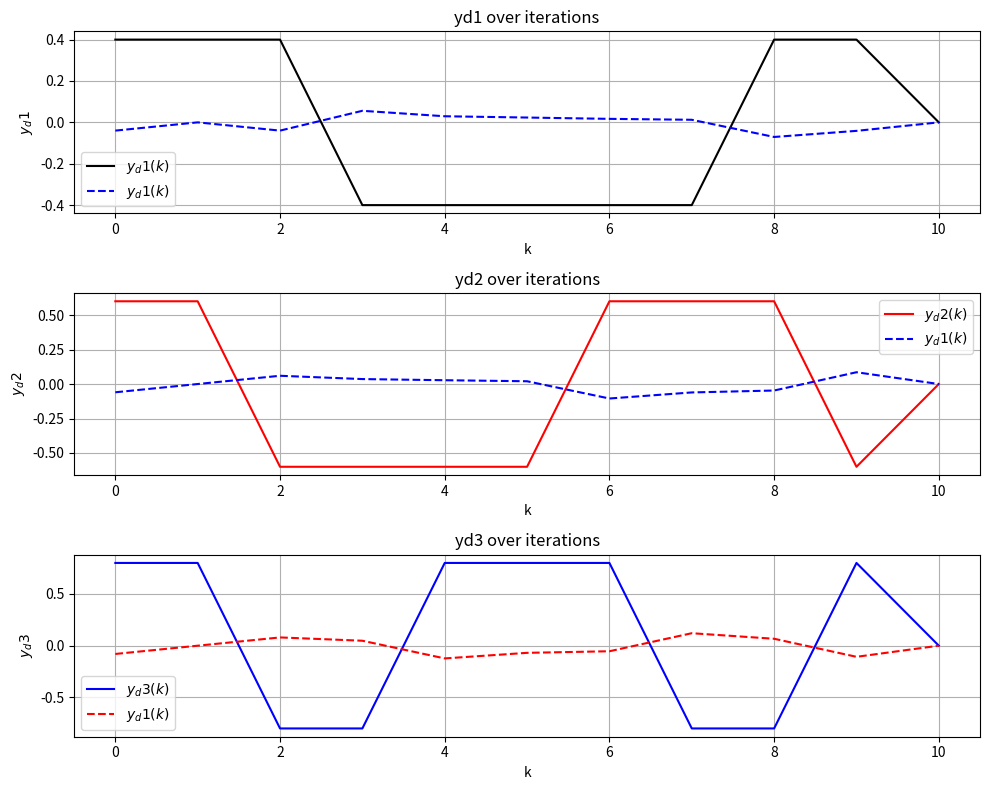

Reproduce this figure in Python.
import numpy as np
import matplotlib.pyplot as plt

def fcn_yd1(k):
    x = 2 * np.pi * np.cos(2 * np.pi * k / 10)
    return np.clip(x, -0.4, 0.4)

def fcn_yd2(k):
    x = 2 * np.pi * np.cos(2 * np.pi * k / 7)
    return np.clip(x, -0.6, 0.6)

def fcn_yd3(k):
    x = 2 * np.pi * np.cos(2 * np.pi * k / 5)
    return np.clip(x, -0.8, 0.8)

# Parameters
rho = 0.3
eta = 1
lamda = 0.5
mu = 0.5
epsilon = 10
m = 500  # Number of iterations 
n = 10
T = 0.0001
q = 100
d = [0.1, 0.1, 0.1, 0.2, 0.2]
gamma = np.diag(d)

# Define phi as arrays
phi1 = np.zeros((10, 1))
phi2 = np.zeros((10, 1))
phi3 = np.zeros((10, 1))
phi4 = np.zeros((10, 1))

# Input initializations
umk1 = np.zeros((10, 1))
umk2 = np.zeros((10, 1))
umk3 = np.zeros((10, 1))

usk1 = np.zeros((10, 1))
usk2 = np.zeros((10, 1))
usk3 = np.zeros((10, 1))

u1 = np.zeros((10, 1))
u2 = np.zeros((10, 1))
u3 = np.zeros((10, 1))

# Error initializations
e1 = np.zeros((11, 1))
e2 = np.zeros((11, 1))
e3 = np.zeros((11, 1))
e4 = np.zeros((11, 1))

# Definition of yd, si and y as arrays
y1 = np.zeros((11, 1))
y2 = np.zeros((11, 1))
y3 = np.zeros((11, 1))
y4 = np.zeros((11, 1))

si1 = np.zeros((10, 1))
si2 = np.zeros((10, 1))
si3 = np.zeros((10, 1))
si4 = np.zeros((10, 1))

yd1 = np.zeros((11, 1))
yd2 = np.zeros((11, 1))
yd3 = np.zeros((11, 1))

for k in range(10):
    yd1[k] = fcn_yd1(k)
    yd2[k] = fcn_yd2(k)
    yd3[k] = fcn_yd3(k)

    if k == 1:
        phi1[1] = 0
        phi2[1] = 0
        phi3[1] = 0
    elif k == 2:
        phi1[k] = phi1[k-1] + eta * (y1[k] - 0 - (phi1[k-1] * y1[k-1] - 0) - phi2[k-1] * (umk1[k-1] - 0)) * (y1[k-1] - 0) / (mu + abs(y1[k-1]-0)**2 + abs(umk1[k-1]-0)**2)
        phi2[k] = phi2[k-1] + eta * (y2[k] - 0 - (phi2[k-1] * y2[k-1] - 0) - phi2[k-1] * (umk2[k-1] - 0)) * (y2[k-1] - 0) / (mu + abs(y2[k-1]-0)**2 + abs(umk2[k-1]-0)**2)
        phi3[k] = phi3[k-1] + eta * (y3[k] - 0 - (phi3[k-1] * y3[k-1] - 0) - phi3[k-1] * (umk3[k-1] - 0)) * (y3[k-1] - 0) / (mu + abs(y3[k-1]-0)**2 + abs(umk3[k-1]-0)**2)
    else:
        phi1[k] = phi1[k-1] + eta * (y1[k] - y1[k-1] - (phi1[k-1] * y1[k-1] - y1[k-2]) - phi2[k-1] * (umk1[k-1] - umk1[k-2])) * (y1[k-1] - y1[k-2]) / (mu + abs(y1[k-1]-y1[k-2])**2 + abs(umk1[k-1]-umk1[k-2])**2)
        phi2[k] = phi2[k-1] + eta * (y2[k] - y2[k-1] - (phi1[k-1] * y2[k-1] - y2[k-2]) - phi2[k-1] * (umk2[k-1] - umk2[k-2])) * (y2[k-1] - y2[k-2]) / (mu + abs(y2[k-1]-y2[k-2])**2 + abs(umk2[k-1]-umk2[k-2])**2)
        phi3[k] = phi3[k-1] + eta * (y3[k] - y3[k-1] - (phi3[k-1] * y3[k-1] - y3[k-2]) - phi3[k-1] * (umk3[k-1] - umk3[k-2])) * (y3[k-1] - y3[k-2]) / (mu + abs(y3[k-1]-y3[k-2])**2 + abs(umk3[k-1]-umk3[k-2])**2)

    if k == 1:
        umk1[1] = 0
        umk2[1] = 0
        umk3[1] = 0
    else:
        umk1[k] = umk1[k-1] + (rho * (phi2[k].T * (yd1[k+1]) - y1[k] - phi1[k] * y1[k] - y1[k-1]))
        umk2[k] = umk2[k-1] + (rho * (phi2[k].T * (yd2[k+1]) - y2[k] - phi1[k] * y2[k] - y2[k-1]))
        umk3[k] = umk3[k-1] + (rho * (phi2[k].T * (yd3[k+1]) - y3[k] - phi3[k] * y3[k] - y3[k-1]))

    if k == 1:
        usk1[1] = 0
        usk2[1] = 0
        usk3[1] = 0
    else:
        usk1[k] = (1 / phi2[k][0] if phi2[k][0] != 0 else 0) * (yd1[k+1]) - phi1[k][0] * y1[k][0] - y1[k-1][0] - y1[k][0] - (1 - 1*T) * yd1[k] - y1[k][0] + epsilon * T * np.sign(yd1[k] - y1[k][0])
        usk2[k] = (1 / phi2[k][0] if phi2[k][0] != 0 else 0) * (yd2[k+1]) - phi1[k][0] * y2[k][0] - y2[k-1][0] - y2[k][0] - (1 - 1*T) * yd2[k] - y2[k][0] + epsilon * T * np.sign(yd2[k] - y2[k][0])
        usk3[k] = (1 / phi2[k][0] if phi2[k][0] != 0 else 0) * (yd3[k+1]) - phi1[k][0] * y3[k][0] - y3[k-1][0] - y3[k][0] - (1 - 1*T) * yd3[k] - y3[k][0] + epsilon * T * np.sign(yd3[k] - y3[k][0])

    if k == 1:
        u1[1] = 0
        u2[1] = 0
        u3[1] = 0
    else:
        u1[k] = umk1[k] + gamma[0, 0] * usk1[k]
        u2[k] = umk2[k] + gamma[1, 1] * usk2[k]
        u3[k] = umk3[k] + gamma[2, 2] * usk3[k]

    y1[k] = u1[k] + np.sin(y1[k])
    y2[k] = u2[k] + np.sin(y2[k])
    y3[k] = u3[k] + np.sin(y3[k])

# Plot results using subplots
fig, axs = plt.subplots(3, 1, figsize=(10, 8))

# Plot yd1
axs[0].plot(yd1, 'k-', linewidth=1.5, label='$y_d1(k)$')
axs[0].plot(y1, '--b', linewidth=1.5, label='$y_d1(k)$')
axs[0].set_xlabel('k')
axs[0].set_ylabel('$y_d1$')
axs[0].set_title('yd1 over iterations')
axs[0].legend()
axs[0].grid(True)

# Plot yd2
axs[1].plot(yd2, 'r-', linewidth=1.5, label='$y_d2(k)$')
axs[1].plot(y2, '--b', linewidth=1.5, label='$y_d1(k)$')
axs[1].set_xlabel('k')
axs[1].set_ylabel('$y_d2$')
axs[1].set_title('yd2 over iterations')
axs[1].legend()
axs[1].grid(True)

# Plot yd3
axs[2].plot(yd3, 'b-', linewidth=1.5, label='$y_d3(k)$')
axs[2].plot(y3, '--r', linewidth=1.5, label='$y_d1(k)$')
axs[2].set_xlabel('k')
axs[2].set_ylabel('$y_d3$')
axs[2].set_title('yd3 over iterations')
axs[2].legend()
axs[2].grid(True)

# Adjust layout and show the plot
plt.tight_layout()
plt.show()
